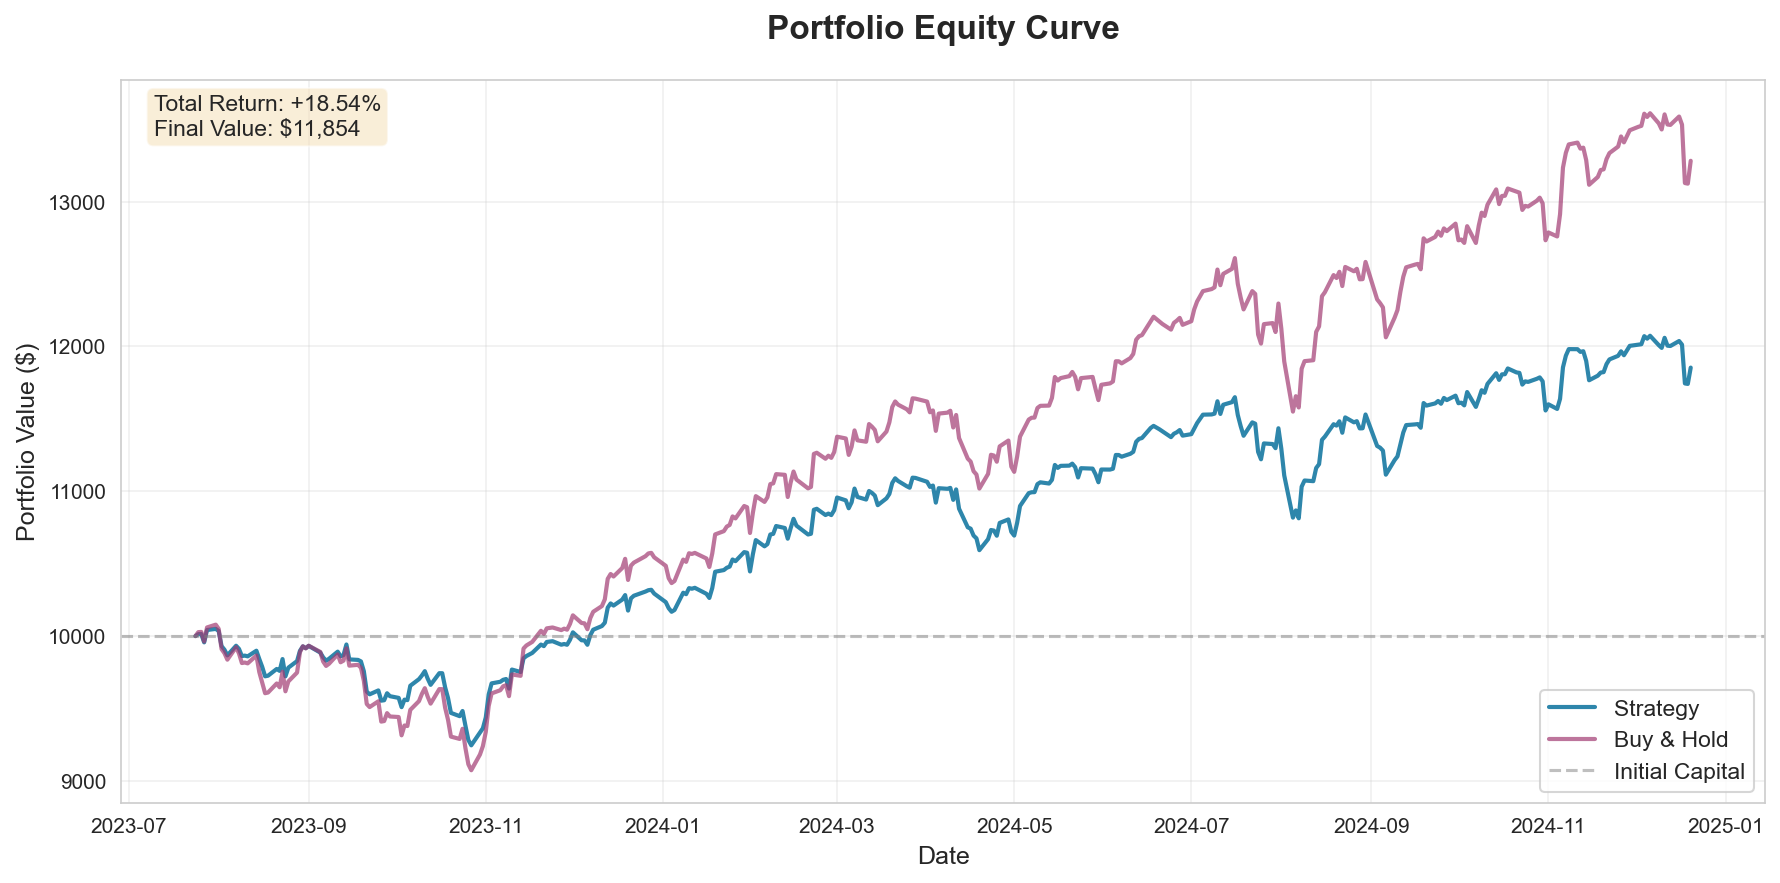

The data file committed next to this chart (first rows):
, strategy, benchmark
2023-07-24, 10000, 10000
2023-07-25, 10014, 10027
2023-07-26, 10015, 10029
2023-07-27, 9957, 9962
2023-07-28, 10042, 10060
2023-07-31, 10050, 10079
2023-08-01, 10035, 10050
2023-08-02, 9931, 9910
2023-08-03, 9906, 9882
2023-08-04, 9867, 9837
2023-08-07, 9933, 9923
2023-08-08, 9912, 9880
2023-08-09, 9862, 9814
2023-08-10, 9865, 9817
2023-08-11, 9860, 9812
2023-08-14, 9899, 9866
2023-08-15, 9842, 9751
2023-08-16, 9788, 9679
2023-08-17, 9722, 9606
2023-08-18, 9726, 9610
2023-08-21, 9773, 9673
2023-08-22, 9760, 9647
2023-08-23, 9841, 9754
2023-08-24, 9722, 9619
2023-08-25, 9782, 9687
2023-08-28, 9827, 9748
2023-08-29, 9898, 9889
2023-08-30, 9929, 9930
2023-08-31, 9916, 9915
2023-09-01, 9933, 9934
2023-09-05, 9886, 9891
2023-09-06, 9853, 9824
2023-09-07, 9830, 9794
2023-09-08, 9843, 9809
2023-09-11, 9893, 9873
2023-09-12, 9861, 9819
2023-09-13, 9869, 9831
2023-09-14, 9942, 9915
2023-09-15, 9839, 9796
2023-09-18, 9836, 9802
2023-09-19, 9825, 9781
2023-09-20, 9758, 9691
2023-09-21, 9617, 9531
2023-09-22, 9598, 9510
2023-09-25, 9625, 9550
2023-09-26, 9554, 9410
2023-09-27, 9557, 9413
2023-09-28, 9605, 9468
2023-09-29, 9585, 9445
2023-10-02, 9573, 9441
2023-10-03, 9509, 9315
2023-10-04, 9561, 9383
2023-10-05, 9558, 9379
2023-10-06, 9657, 9490
2023-10-09, 9703, 9551
2023-10-10, 9728, 9601
2023-10-11, 9758, 9640
2023-10-12, 9706, 9581
2023-10-13, 9664, 9534
2023-10-16, 9744, 9634
... 298 more rows
